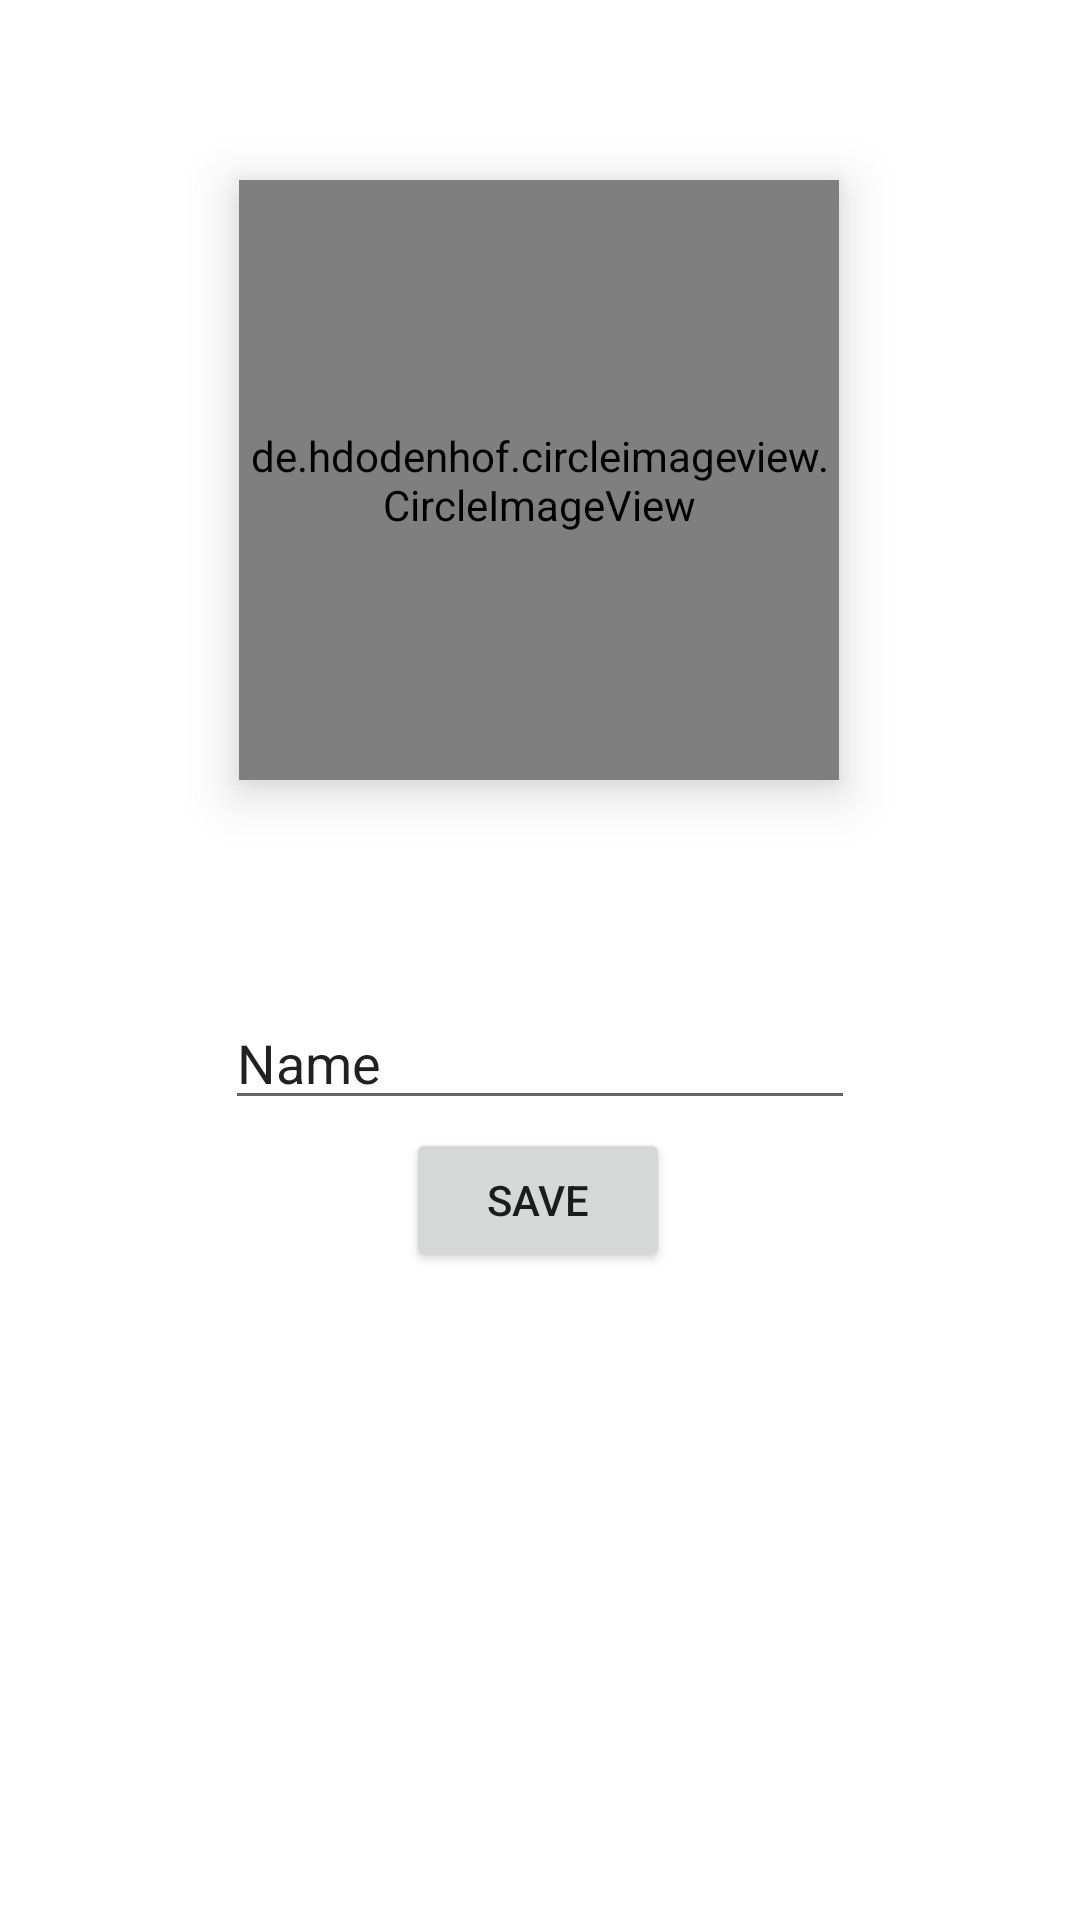

Write the Android layout XML for this screen, with the resource values it uses.
<!-- AndroidManifest.xml: application theme AppTheme -->
<!-- res/layout/activity_profile_settings.xml -->
<?xml version="1.0" encoding="utf-8"?>
<androidx.constraintlayout.widget.ConstraintLayout xmlns:android="http://schemas.android.com/apk/res/android"
    xmlns:app="http://schemas.android.com/apk/res-auto"
    xmlns:tools="http://schemas.android.com/tools"
    android:layout_width="match_parent"
    android:layout_height="match_parent"
    tools:context=".profile_settings">

    <de.hdodenhof.circleimageview.CircleImageView
        android:id="@+id/profile_image_settings"
        android:layout_width="200dp"
        android:layout_height="200dp"

        android:layout_marginTop="60dp"
        android:src="@drawable/ic_launcher_background"
        app:civ_border_color="#FF000000"
        android:elevation="10dp"
        app:layout_constraintEnd_toEndOf="parent"
        app:layout_constraintHorizontal_bias="0.497"
        app:layout_constraintStart_toStartOf="parent"
        app:layout_constraintTop_toTopOf="parent" />

    <EditText
        android:id="@+id/username"
        android:layout_width="wrap_content"
        android:layout_height="wrap_content"
        android:layout_marginTop="72dp"
        android:ems="10"
        android:inputType="textPersonName"
        android:text="Name"
        app:layout_constraintEnd_toEndOf="parent"
        app:layout_constraintStart_toStartOf="parent"
        app:layout_constraintTop_toBottomOf="@+id/profile_image_settings" />


    <Button
        android:id="@+id/button"
        android:layout_width="wrap_content"
        android:layout_height="wrap_content"
        android:layout_marginBottom="216dp"
        android:onClick="saveProfile"
        android:text="Save"
        app:layout_constraintBottom_toBottomOf="parent"
        app:layout_constraintEnd_toEndOf="parent"
        app:layout_constraintHorizontal_bias="0.498"
        app:layout_constraintStart_toStartOf="parent"
        app:layout_constraintTop_toBottomOf="@+id/username"
        app:layout_constraintVertical_bias="1.0" />

</androidx.constraintlayout.widget.ConstraintLayout>
<!-- resources referenced by this layout -->
<resources>
  <style name="AppTheme" parent="Theme.MaterialComponents.Light.NoActionBar">
          
          <item name="colorPrimary">@color/colorPrimary</item>
          <item name="colorPrimaryDark">#3EB1E4</item>
          <item name="colorAccent">@color/colorAccent</item>
      </style>
  <color name="colorPrimary">#008577</color>
  <color name="colorAccent">#D81B60</color>
</resources>
